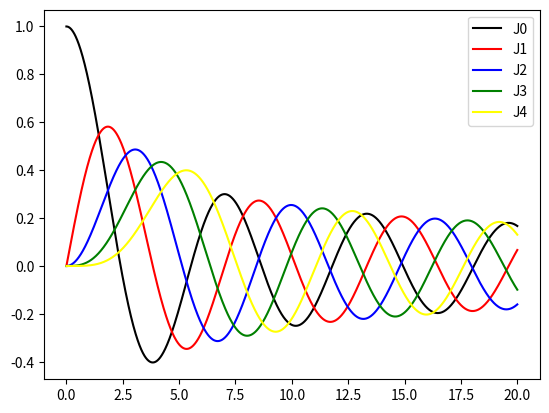

Python code for this plot:
import numpy as np
import matplotlib.pyplot as plt
import scipy.special.cython_special
x=np.linspace(0.,20.,2000)
y0 = scipy.special.jn(0,x)
y1 = scipy.special.jn(1,x)
y2 = scipy.special.jn(2,x)
y3 = scipy.special.jn(3,x)
y4 = scipy.special.jn(4,x)
fig, ax = plt.subplots()
ax.plot(x,y0,color='black',label='J0')
ax.plot(x,y1,color='red',label='J1')
ax.plot(x,y2,color='blue',label='J2')
ax.plot(x,y3,color='green',label='J3')
ax.plot(x,y4,color='yellow',label='J4')
ax.legend(loc='upper right')
plt.show()

